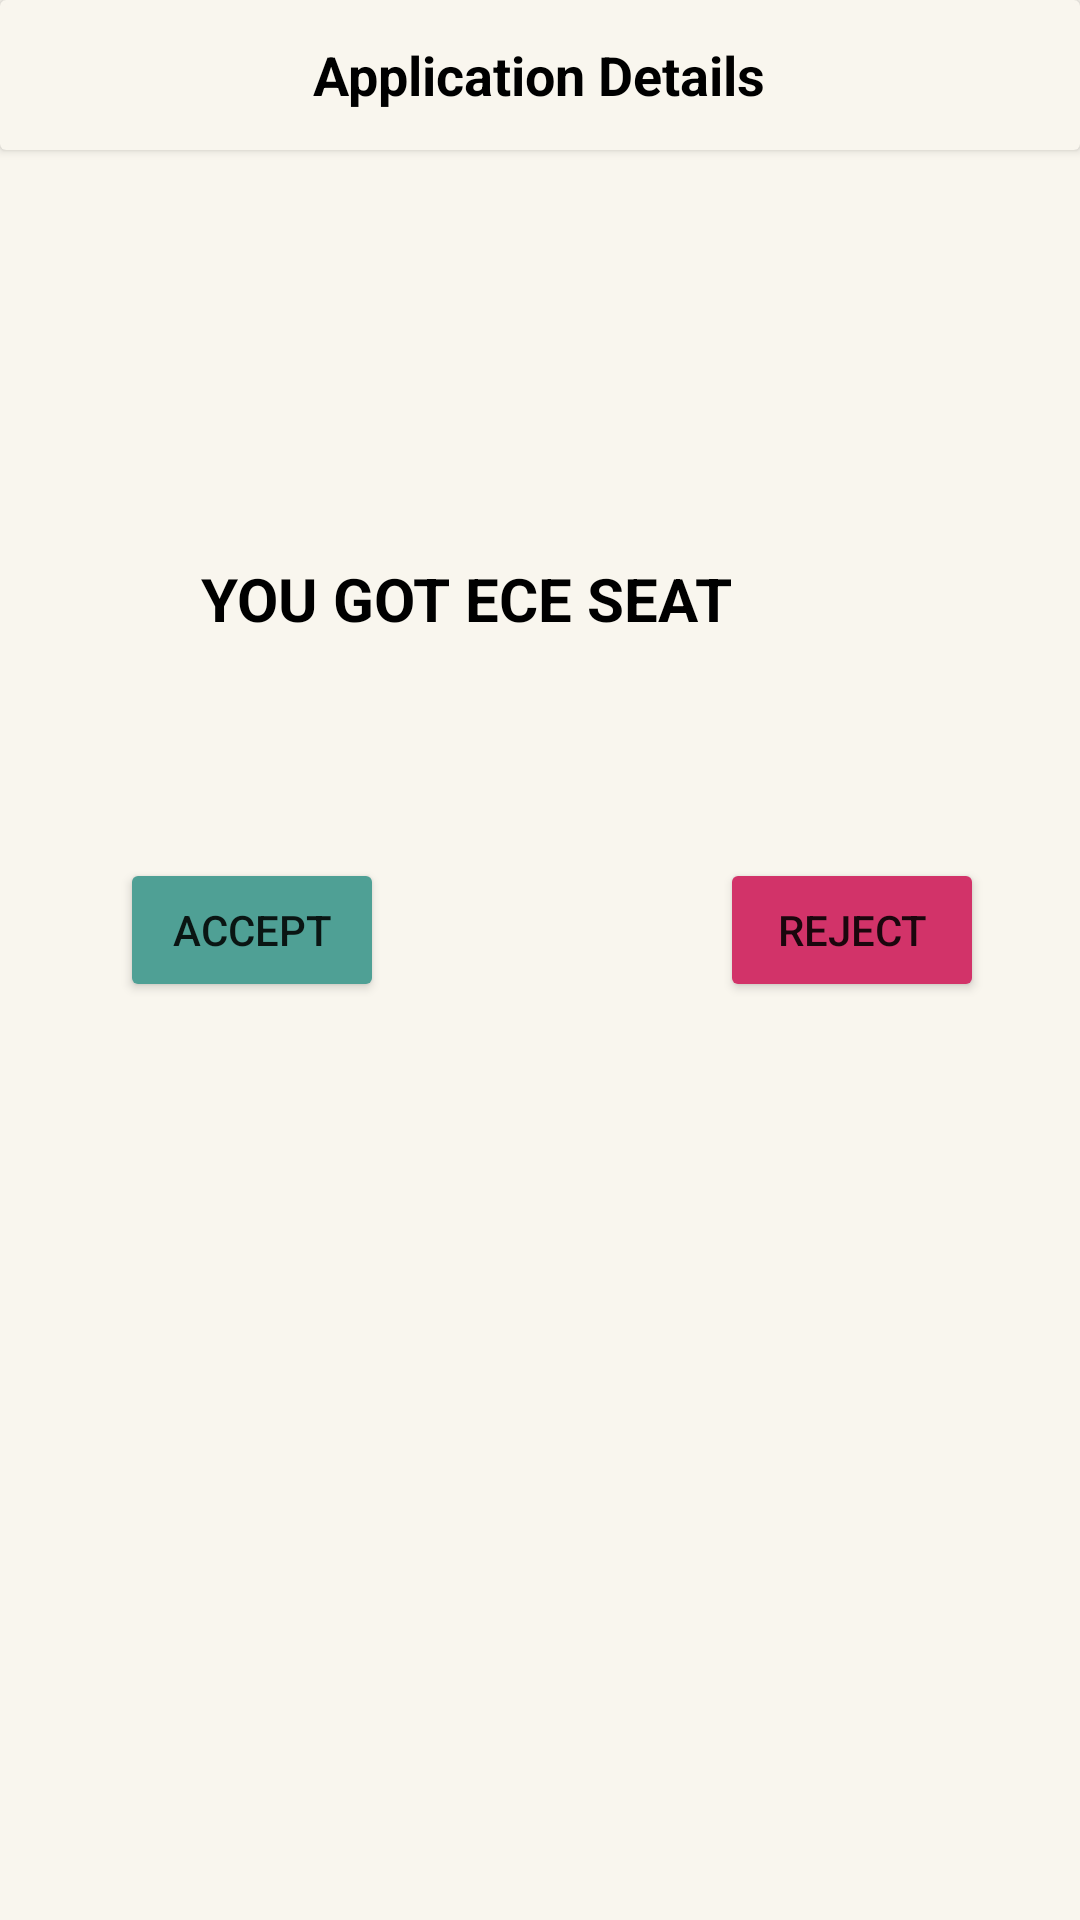

Layout XML and referenced resources for this Android screen:
<!-- AndroidManifest.xml: application theme Theme.STUDENTADMISSIONSYSTEM -->
<!-- res/layout/activity_final_result.xml -->
<?xml version="1.0" encoding="utf-8"?>
<ScrollView xmlns:android="http://schemas.android.com/apk/res/android"
    xmlns:app="http://schemas.android.com/apk/res-auto"
    xmlns:tools="http://schemas.android.com/tools"
    android:layout_width="match_parent"
    android:layout_height="match_parent"
    android:background="#F9F6EE"
    android:backgroundTint="#F9F6EE"
    android:orientation="vertical"
    tools:context= ".Application_Form">

    <LinearLayout
        android:layout_width="match_parent"
        android:layout_height="match_parent"
        android:backgroundTint="#F9F6EE"
        android:orientation="vertical">

        <androidx.cardview.widget.CardView
            android:id="@+id/card1"
            android:layout_width="match_parent"
            android:layout_height="50dp"
            android:backgroundTint="#F9F6EE"
            android:elevation="5dp"
            app:cardBackgroundColor="#e0e0e0">

            <RelativeLayout
                android:layout_width="match_parent"
                android:layout_height="match_parent">

                <ImageView
                    android:id="@+id/back_btn"
                    android:layout_width="48dp"
                    android:layout_height="48dp"
                    android:layout_centerVertical="true"
                    android:layout_marginStart="15dp"
                    android:layout_marginEnd="67dp"
                    android:onClick="goBack"
                    android:src="@drawable/ic_back_arrow"
                    tools:ignore="SpeakableTextPresentCheck" />

                <TextView
                    android:layout_width="wrap_content"
                    android:layout_height="wrap_content"
                    android:layout_centerInParent="true"
                    android:text="Application Details"
                    android:textColor="@color/black"
                    android:textSize="18sp"
                    android:textStyle="bold" />
            </RelativeLayout>
        </androidx.cardview.widget.CardView>

        <androidx.constraintlayout.widget.ConstraintLayout
            android:layout_width="match_parent"
            android:layout_height="300dp">

            <TextView
                android:id="@+id/textView2"
                android:layout_width="wrap_content"
                android:layout_height="wrap_content"
                android:layout_marginTop="136dp"
                android:layout_marginEnd="116dp"
                android:text="YOU GOT ECE SEAT"
                android:textColor="@color/black"
                android:textSize="20dp"
                android:textStyle="bold"
                app:layout_constraintEnd_toEndOf="parent"
                app:layout_constraintTop_toTopOf="parent" />

            <Button
                android:id="@+id/accept"
                android:layout_width="wrap_content"
                android:layout_height="wrap_content"
                android:layout_marginStart="40dp"
                android:layout_marginBottom="16dp"
                android:backgroundTint="#4FA095"
                android:text="Accept"
                app:layout_constraintBottom_toBottomOf="parent"
                app:layout_constraintStart_toStartOf="parent" />

            <Button
                android:id="@+id/Reject"
                android:layout_width="wrap_content"
                android:layout_height="wrap_content"
                android:layout_marginEnd="32dp"
                android:layout_marginBottom="16dp"
                android:backgroundTint="#D23369"
                android:text="Reject"
                app:layout_constraintBottom_toBottomOf="parent"
                app:layout_constraintEnd_toEndOf="parent" />
        </androidx.constraintlayout.widget.ConstraintLayout>

    </LinearLayout>

</ScrollView>
<!-- resources referenced by this layout -->
<resources>
  <style name="Theme.STUDENTADMISSIONSYSTEM" parent="Theme.MaterialComponents.DayNight.DarkActionBar">
          
          <item name="colorPrimary">@color/purple_500</item>
          <item name="colorPrimaryVariant">@color/purple_700</item>
          <item name="colorOnPrimary">@color/white</item>
          
          <item name="colorSecondary">@color/teal_200</item>
          <item name="colorSecondaryVariant">@color/teal_700</item>
          <item name="colorOnSecondary">@color/black</item>
          
          <item name="android:statusBarColor">?attr/colorPrimaryVariant</item>
          
      </style>
  <!-- not gathered from this repository: default colours our renderer supplied (Android Studio template values) -->
  <color name="purple_500">#FF6200EE</color>
  <color name="purple_700">#FF3700B3</color>
  <color name="teal_200">#FF03DAC5</color>
  <color name="teal_700">#FF018786</color>
  <color name="black">#FF000000</color>
  <color name="white">#FFFFFFFF</color>
</resources>
